Image classification data set "AIFactory_FruitQC" (yuri0329/AIFactory_FruitQC on GitHub). Class labels (8): apple fuji, mandarine hallabong, mandarine onjumilgam, pear chuhwang, pear singo, persimmon bansi, persimmon booyu, persimmon daebong.

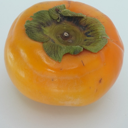
Label: persimmon booyu

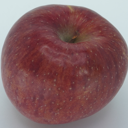
Label: apple fuji

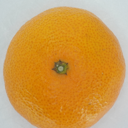
Label: mandarine onjumilgam

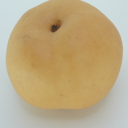
Label: pear chuhwang

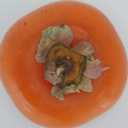
Label: persimmon bansi

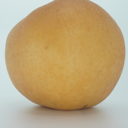
Label: pear singo
